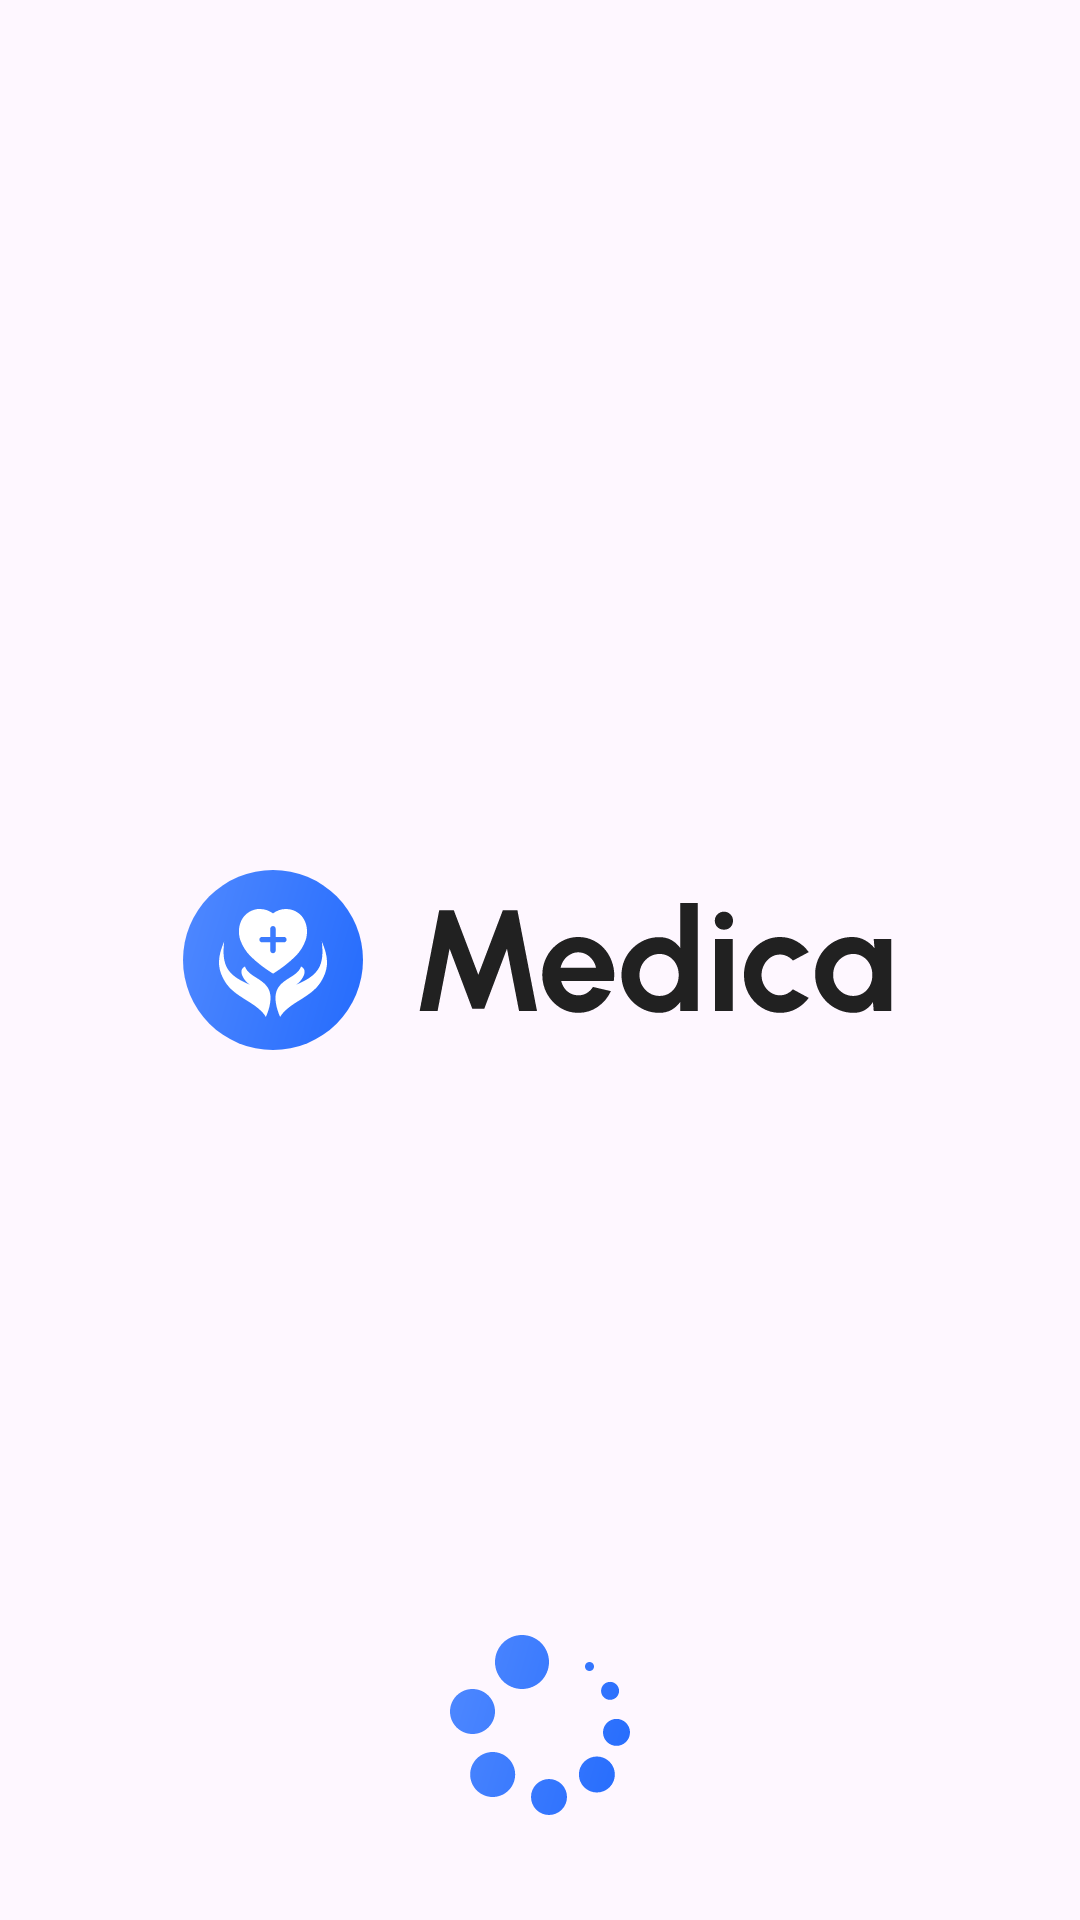

The Android layout XML behind this screen, and the referenced resources:
<!-- AndroidManifest.xml: application theme Theme.MohirDevMedic -->
<!-- res/layout/activity_start.xml -->
<?xml version="1.0" encoding="utf-8"?>
<androidx.constraintlayout.widget.ConstraintLayout xmlns:android="http://schemas.android.com/apk/res/android"
    xmlns:app="http://schemas.android.com/apk/res-auto"
    xmlns:tools="http://schemas.android.com/tools"
    android:layout_width="match_parent"
    android:layout_height="match_parent"
    tools:context=".StartActivity">

    <ImageView
        android:layout_width="wrap_content"
        android:layout_height="wrap_content"
        android:src="@drawable/logo"
        app:layout_constraintBottom_toBottomOf="parent"
        app:layout_constraintEnd_toEndOf="parent"
        app:layout_constraintStart_toStartOf="parent"
        app:layout_constraintTop_toTopOf="parent"/>

    <ImageView
        android:id="@+id/loading"
        android:layout_width="wrap_content"
        android:layout_height="wrap_content"
        android:src="@drawable/loading"
        app:layout_constraintBottom_toBottomOf="parent"
        app:layout_constraintStart_toStartOf="parent"
        app:layout_constraintEnd_toEndOf="parent"
        android:layout_marginBottom="35dp"
        />

</androidx.constraintlayout.widget.ConstraintLayout>
<!-- resources referenced by this layout -->
<resources>
  <!-- drawable loading: vector/xml drawable (drawable, 3187 chars, omitted) -->
  <!-- drawable logo: vector/xml drawable (drawable, 7223 chars, omitted) -->
  <style name="Theme.MohirDevMedic" parent="Base.Theme.MohirDevMedic" />
  <style name="Base.Theme.MohirDevMedic" parent="Theme.Material3.DayNight.NoActionBar">
          
           <item name="colorPrimary">@color/colorPrimary</item>
          <item name="colorPrimaryContainer">@color/white</item>
          <item name="colorSecondaryVariant">@color/colorPrimary</item>
          <item name="colorOnSecondary">@color/black</item>
  
      </style>
  <color name="colorPrimary">#246BFD</color>
  <color name="white">#FFFFFFFF</color>
  <color name="black">#FF000000</color>
</resources>
